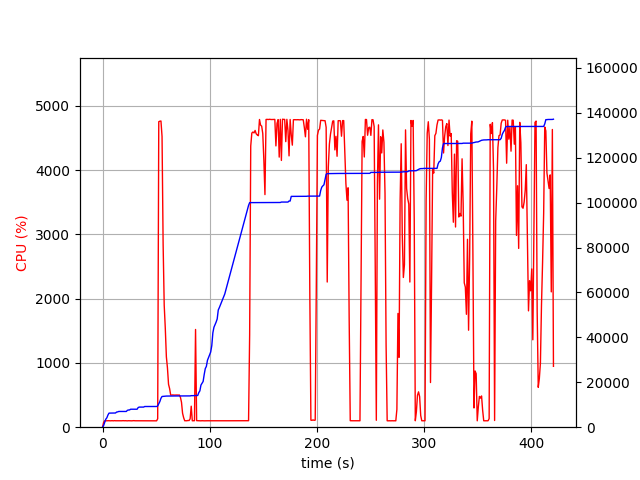

Data behind this chart, as committed beside it:
elapsed_time, nproc, cpu, mem_real, mem_virtual
3.886222839355469e-05, 1, 0.0, 6.98, 3185
1.006, 1, 75.5, 759.1, 1688
2.014, 1, 100.2, 2153, 4944
3.021, 1, 99.3, 3561, 6536
4.028, 1, 100.3, 4191, 6786
5.036, 1, 100.2, 5417, 8578
6.044, 1, 101.2, 6271, 10738
7.051, 1, 99.3, 6281, 10738
8.058, 1, 100.3, 6295, 10738
9.065, 1, 101.3, 6307, 10738
10.08, 1, 99.0, 6307, 10738
11.09, 1, 102.0, 6323, 10738
12.09, 1, 100.1, 6323, 10738
13.1, 1, 100.0, 6733, 10750
14.11, 1, 100.1, 6813, 10750
15.12, 1, 99.9, 7007, 10750
16.13, 1, 100.1, 7007, 10750
17.14, 1, 100.0, 7007, 10750
18.15, 1, 100.1, 7007, 10750
19.16, 1, 102.1, 7007, 10750
20.17, 1, 100.0, 7007, 10750
21.18, 1, 101.1, 7007, 10750
22.19, 1, 100.0, 7009, 10750
23.2, 1, 99.0, 7527, 10750
24.21, 1, 100.9, 7649, 10750
25.22, 1, 100.1, 7681, 10750
26.23, 1, 101.0, 8005, 13310
27.24, 1, 99.1, 8005, 13310
28.25, 1, 100.1, 8005, 13310
29.26, 1, 102.1, 8005, 13310
30.27, 1, 100.0, 8005, 13310
31.28, 1, 100.0, 8005, 13310
32.29, 1, 100.0, 8005, 13310
33.29, 1, 100.1, 8779, 13310
34.3, 1, 101.0, 8949, 13310
35.31, 1, 99.1, 8949, 13310
36.32, 1, 100.1, 8951, 13310
37.33, 1, 101.1, 8957, 13310
38.34, 1, 100.1, 8957, 13310
39.35, 1, 101.1, 9213, 13310
40.36, 1, 100.1, 9213, 13310
41.37, 1, 101.1, 9217, 13310
42.38, 1, 99.0, 9217, 13310
43.39, 1, 100.1, 9217, 13310
44.4, 1, 100.1, 9217, 13310
45.41, 1, 100.1, 9219, 13310
46.41, 1, 100.1, 9219, 13310
47.42, 1, 100.1, 9219, 13310
48.43, 1, 100.1, 9219, 13310
49.44, 1, 101.1, 9219, 13310
50.45, 1, 99.1, 9219, 13310
51.46, 1, 131.8, 9450, 16864
52.47, 1, 4753, 10484, 17953
53.49, 1, 4760, 11425, 18940
54.51, 1, 4764, 12875, 20563
55.53, 1, 4523, 13676, 21419
56.54, 1, 2843, 13724, 21449
57.55, 1, 1898, 13766, 21461
58.56, 1, 1539, 13804, 21525
59.57, 1, 1095, 13862, 21581
... 356 more rows
